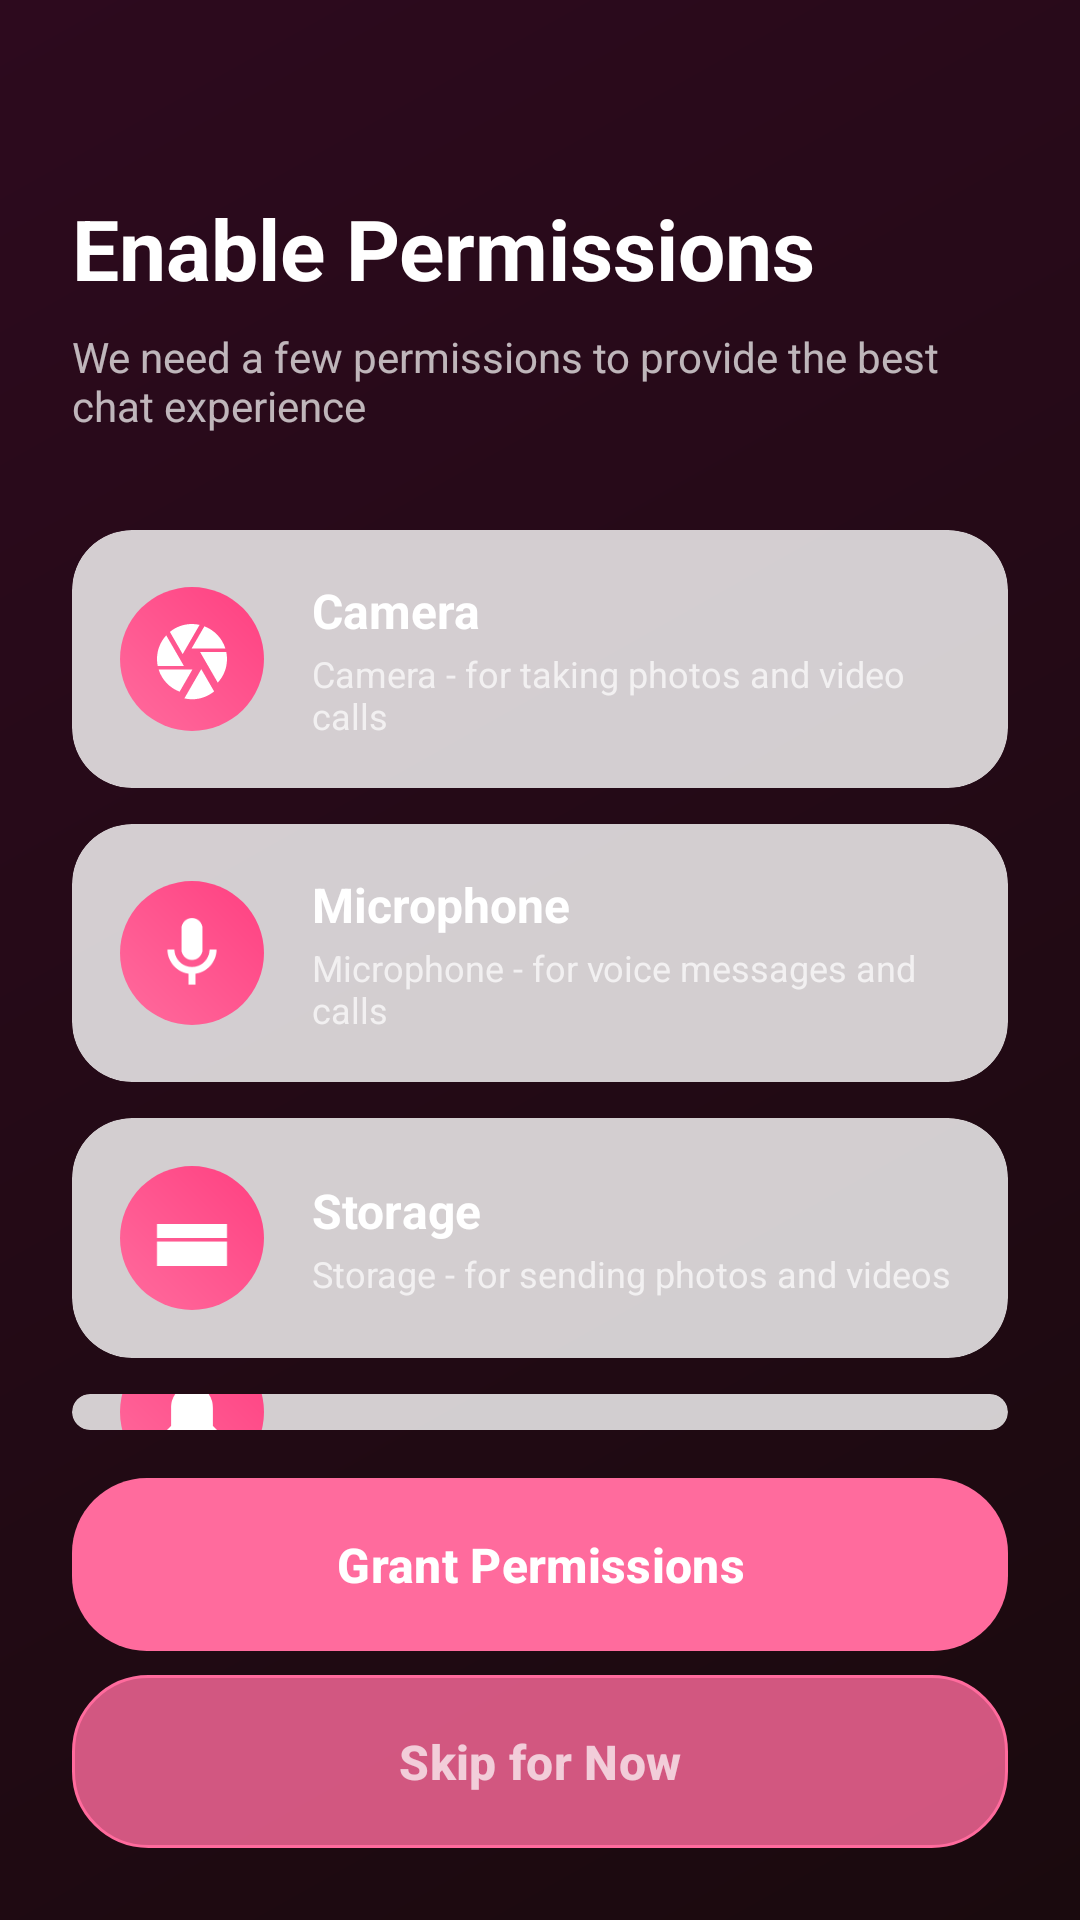

The Android layout XML behind this screen, and the referenced resources:
<!-- AndroidManifest.xml: activity theme Theme.EBChat.NoActionBar -->
<!-- res/layout/activity_permission.xml -->
<?xml version="1.0" encoding="utf-8"?>
<LinearLayout
    xmlns:android="http://schemas.android.com/apk/res/android"
    xmlns:app="http://schemas.android.com/apk/res-auto"
    android:layout_width="match_parent"
    android:layout_height="match_parent"
    android:background="@drawable/bg_gradient"
    android:orientation="vertical"
    android:padding="24dp">

    
    <TextView
        android:layout_width="wrap_content"
        android:layout_height="wrap_content"
        android:layout_marginTop="40dp"
        android:text="@string/permission_title"
        android:textColor="@color/white"
        android:textSize="28sp"
        android:textStyle="bold" />

    <TextView
        android:layout_width="wrap_content"
        android:layout_height="wrap_content"
        android:layout_marginTop="8dp"
        android:text="@string/permission_desc"
        android:textColor="@color/text_secondary"
        android:textSize="14sp" />

    
    <LinearLayout
        android:layout_width="match_parent"
        android:layout_height="0dp"
        android:layout_weight="1"
        android:orientation="vertical"
        android:layout_marginTop="32dp"
        android:layout_marginBottom="16dp">

        
        <com.google.android.material.card.MaterialCardView
            android:id="@+id/cameraCard"
            style="@style/GlassCard"
            android:layout_width="match_parent"
            android:layout_height="wrap_content"
            android:layout_marginBottom="12dp">

            <LinearLayout
                android:layout_width="match_parent"
                android:layout_height="wrap_content"
                android:orientation="horizontal"
                android:padding="16dp"
                android:gravity="center_vertical">

                <ImageView
                    android:layout_width="48dp"
                    android:layout_height="48dp"
                    android:src="@drawable/ic_camera"
                    android:padding="10dp"
                    android:background="@drawable/bg_story_ring"
                    app:tint="@color/white" />

                <LinearLayout
                    android:layout_width="0dp"
                    android:layout_height="wrap_content"
                    android:layout_weight="1"
                    android:orientation="vertical"
                    android:layout_marginStart="16dp">

                    <TextView
                        android:layout_width="wrap_content"
                        android:layout_height="wrap_content"
                        android:text="Camera"
                        android:textColor="@color/text_primary"
                        android:textSize="16sp"
                        android:textStyle="bold" />

                    <TextView
                        android:layout_width="wrap_content"
                        android:layout_height="wrap_content"
                        android:layout_marginTop="2dp"
                        android:text="@string/permission_camera"
                        android:textColor="@color/text_secondary"
                        android:textSize="12sp" />
                </LinearLayout>
            </LinearLayout>
        </com.google.android.material.card.MaterialCardView>

        
        <com.google.android.material.card.MaterialCardView
            android:id="@+id/micCard"
            style="@style/GlassCard"
            android:layout_width="match_parent"
            android:layout_height="wrap_content"
            android:layout_marginBottom="12dp">

            <LinearLayout
                android:layout_width="match_parent"
                android:layout_height="wrap_content"
                android:orientation="horizontal"
                android:padding="16dp"
                android:gravity="center_vertical">

                <ImageView
                    android:layout_width="48dp"
                    android:layout_height="48dp"
                    android:src="@drawable/ic_mic"
                    android:padding="10dp"
                    android:background="@drawable/bg_story_ring"
                    app:tint="@color/white" />

                <LinearLayout
                    android:layout_width="0dp"
                    android:layout_height="wrap_content"
                    android:layout_weight="1"
                    android:orientation="vertical"
                    android:layout_marginStart="16dp">

                    <TextView
                        android:layout_width="wrap_content"
                        android:layout_height="wrap_content"
                        android:text="Microphone"
                        android:textColor="@color/text_primary"
                        android:textSize="16sp"
                        android:textStyle="bold" />

                    <TextView
                        android:layout_width="wrap_content"
                        android:layout_height="wrap_content"
                        android:layout_marginTop="2dp"
                        android:text="@string/permission_mic"
                        android:textColor="@color/text_secondary"
                        android:textSize="12sp" />
                </LinearLayout>
            </LinearLayout>
        </com.google.android.material.card.MaterialCardView>

        
        <com.google.android.material.card.MaterialCardView
            android:id="@+id/storageCard"
            style="@style/GlassCard"
            android:layout_width="match_parent"
            android:layout_height="wrap_content"
            android:layout_marginBottom="12dp">

            <LinearLayout
                android:layout_width="match_parent"
                android:layout_height="wrap_content"
                android:orientation="horizontal"
                android:padding="16dp"
                android:gravity="center_vertical">

                <ImageView
                    android:layout_width="48dp"
                    android:layout_height="48dp"
                    android:src="@drawable/ic_storage"
                    android:padding="10dp"
                    android:background="@drawable/bg_story_ring"
                    app:tint="@color/white" />

                <LinearLayout
                    android:layout_width="0dp"
                    android:layout_height="wrap_content"
                    android:layout_weight="1"
                    android:orientation="vertical"
                    android:layout_marginStart="16dp">

                    <TextView
                        android:layout_width="wrap_content"
                        android:layout_height="wrap_content"
                        android:text="Storage"
                        android:textColor="@color/text_primary"
                        android:textSize="16sp"
                        android:textStyle="bold" />

                    <TextView
                        android:layout_width="wrap_content"
                        android:layout_height="wrap_content"
                        android:layout_marginTop="2dp"
                        android:text="@string/permission_storage"
                        android:textColor="@color/text_secondary"
                        android:textSize="12sp" />
                </LinearLayout>
            </LinearLayout>
        </com.google.android.material.card.MaterialCardView>

        
        <com.google.android.material.card.MaterialCardView
            android:id="@+id/notificationCard"
            style="@style/GlassCard"
            android:layout_width="match_parent"
            android:layout_height="wrap_content">

            <LinearLayout
                android:layout_width="match_parent"
                android:layout_height="wrap_content"
                android:orientation="horizontal"
                android:padding="16dp"
                android:gravity="center_vertical">

                <ImageView
                    android:layout_width="48dp"
                    android:layout_height="48dp"
                    android:src="@drawable/ic_notifications"
                    android:padding="10dp"
                    android:background="@drawable/bg_story_ring"
                    app:tint="@color/white" />

                <LinearLayout
                    android:layout_width="0dp"
                    android:layout_height="wrap_content"
                    android:layout_weight="1"
                    android:orientation="vertical"
                    android:layout_marginStart="16dp">

                    <TextView
                        android:layout_width="wrap_content"
                        android:layout_height="wrap_content"
                        android:text="Notifications"
                        android:textColor="@color/text_primary"
                        android:textSize="16sp"
                        android:textStyle="bold" />

                    <TextView
                        android:layout_width="wrap_content"
                        android:layout_height="wrap_content"
                        android:layout_marginTop="2dp"
                        android:text="@string/permission_notifications"
                        android:textColor="@color/text_secondary"
                        android:textSize="12sp" />
                </LinearLayout>
            </LinearLayout>
        </com.google.android.material.card.MaterialCardView>

    </LinearLayout>

    
    <com.google.android.material.button.MaterialButton
        android:id="@+id/grantButton"
        style="@style/PinkButton"
        android:layout_width="match_parent"
        android:layout_height="wrap_content"
        android:text="@string/grant_permissions" />

    <com.google.android.material.button.MaterialButton
        android:id="@+id/skipButton"
        android:layout_width="match_parent"
        android:layout_height="wrap_content"
        android:layout_marginTop="8dp"
        android:background="@drawable/bg_button_glass"
        android:text="@string/skip_for_now"
        android:textColor="@color/text_secondary" />

</LinearLayout>
<!-- resources referenced by this layout -->
<resources>
  <color name="text_primary">#FFFFFF</color>
  <color name="text_secondary">#B3FFFFFF</color>
  <color name="white">#FFFFFFFF</color>
  <!-- drawable bg_button_glass (drawable) -->
  <?xml version="1.0" encoding="utf-8"?>
  <ripple xmlns:android="http://schemas.android.com/apk/res/android"
      android:color="@color/pink_light">
      <item>
          <shape android:shape="rectangle">
              <solid android:color="@color/glass_white" />
              <corners android:radius="25dp" />
              <stroke
                  android:width="1dp"
                  android:color="@color/pink_primary" />
          </shape>
      </item>
  </ripple>
  <!-- drawable bg_gradient (drawable) -->
  <?xml version="1.0" encoding="utf-8"?>
  <shape xmlns:android="http://schemas.android.com/apk/res/android"
      android:shape="rectangle">
      <gradient
          android:startColor="@color/bg_gradient_start"
          android:endColor="@color/bg_gradient_end"
          android:angle="135"
          android:type="linear" />
  </shape>
  <!-- drawable bg_story_ring (drawable) -->
  <?xml version="1.0" encoding="utf-8"?>
  <shape xmlns:android="http://schemas.android.com/apk/res/android"
      android:shape="oval">
      <gradient
          android:startColor="@color/story_ring_gradient_start"
          android:endColor="@color/story_ring_gradient_end"
          android:angle="45"
          android:type="linear" />
  </shape>
  <!-- drawable ic_storage (drawable) -->
  <?xml version="1.0" encoding="utf-8"?>
  <vector xmlns:android="http://schemas.android.com/apk/res/android"
      android:width="24dp"
      android:height="24dp"
      android:viewportWidth="24"
      android:viewportHeight="24"
      android:tint="@color/white">
      <path
          android:fillColor="@android:color/white"
          android:pathData="M2,20h20v-4H2V20zM2,17h20v-4H2V17zM2,8v4h20V8H2z" />
  </vector>
  <string name="grant_permissions">Grant Permissions</string>
  <string name="permission_camera">Camera - for taking photos and video calls</string>
  <string name="permission_desc">We need a few permissions to provide the best chat experience</string>
  <string name="permission_mic">Microphone - for voice messages and calls</string>
  <string name="permission_notifications">Notifications - for message alerts</string>
  <string name="permission_storage">Storage - for sending photos and videos</string>
  <string name="permission_title">Enable Permissions</string>
  <string name="skip_for_now">Skip for Now</string>
  <style name="GlassCard" parent="Widget.Material3.CardView.Elevated">
          <item name="cardBackgroundColor">@color/glass_white</item>
          <item name="cardCornerRadius">20dp</item>
          <item name="cardElevation">0dp</item>
          <item name="strokeWidth">0dp</item>
      </style>
  <style name="Theme.EBChat.NoActionBar" parent="Theme.EBChat" />
  <color name="pink_light">#FFB8D0</color>
  <color name="glass_white">#CCFFFFFF</color>
  <color name="pink_primary">#FF6B9D</color>
  <color name="bg_gradient_start">#1A0A0E</color>
  <color name="bg_gradient_end">#2D0A1E</color>
  <color name="story_ring_gradient_start">#FF6B9D</color>
  <color name="story_ring_gradient_end">#FF4081</color>
  <!-- drawable bg_button_pink (drawable) -->
  <?xml version="1.0" encoding="utf-8"?>
  <ripple xmlns:android="http://schemas.android.com/apk/res/android"
      android:color="@color/pink_light">
      <item>
          <shape android:shape="rectangle">
              <gradient
                  android:startColor="@color/pink_primary"
                  android:endColor="@color/pink_primary_dark"
                  android:angle="45" />
              <corners android:radius="25dp" />
          </shape>
      </item>
  </ripple>
  <color name="pink_primary_dark">#E91E8C</color>
  <color name="pink_accent">#FF4081</color>
  <color name="bg_input">#1AFFFFFF</color>
  <color name="text_hint">#80FFFFFF</color>
</resources>
